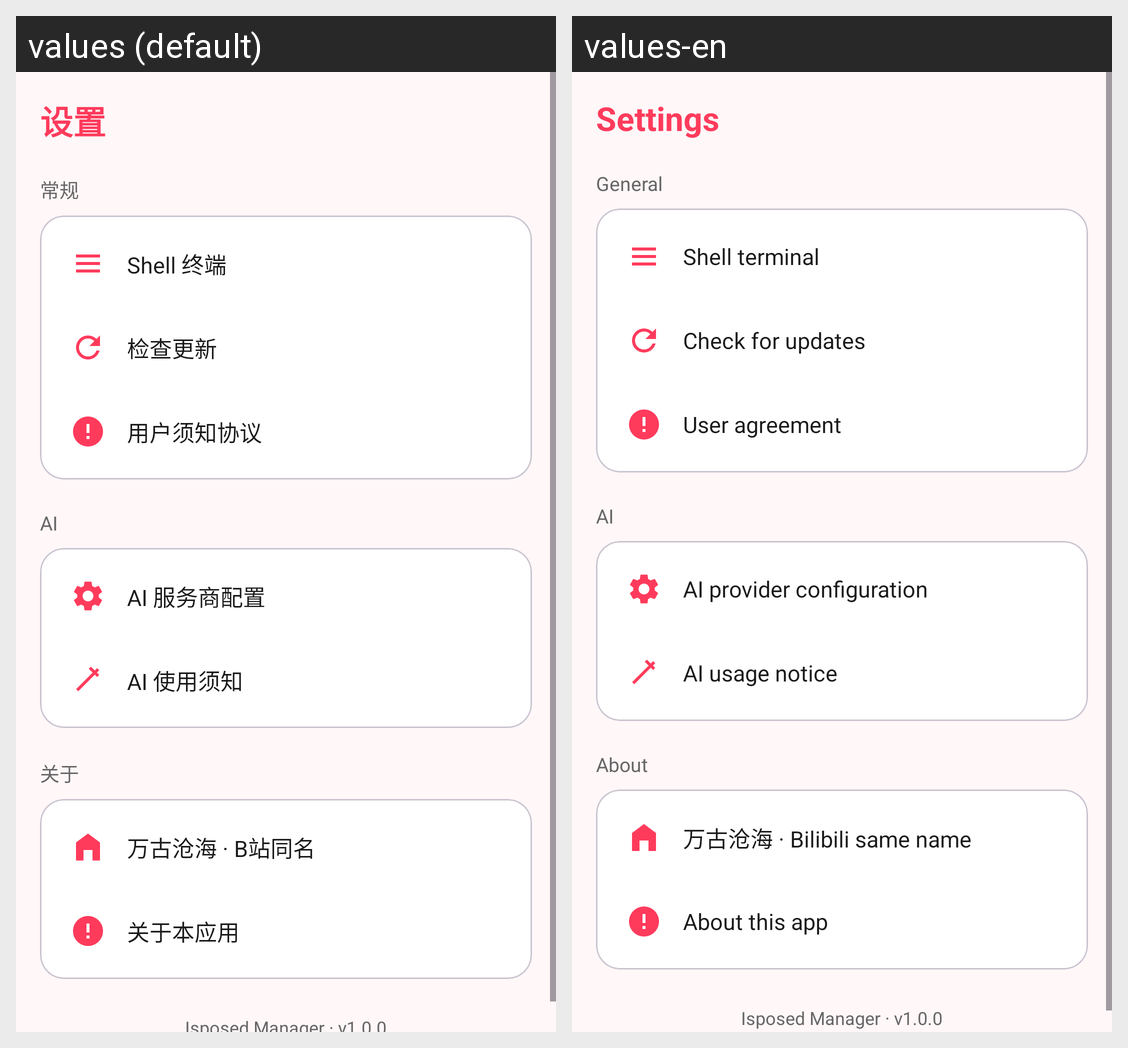

For this localized Android screen grid, give each drawn string resource with its value in every locale shown.
Android screen res/layout/fragment_settings.xml rendered under 2 locales, left to right: values (default), values-en. Device: Nexus 5 (rendered at 1080×1920; each locale shown at half size, 540×960, under a caption strip naming it); theme Theme.IsposedManager.
Strings drawn on this screen, with the default value and each locale's value (text and hints the layout hard-codes, and strings that could not be matched under every locale, appear in the picture but are not listed):

settings_title
  values: 设置
  values-en: Settings

settings_section_main
  values: 常规
  values-en: General

settings_shell
  values: Shell 终端
  values-en: Shell terminal

settings_update
  values: 检查更新
  values-en: Check for updates

settings_user_agreement
  values: 用户须知协议
  values-en: User agreement

settings_section_ai
  values: AI
  values-en: AI

settings_ai_config
  values: AI 服务商配置
  values-en: AI provider configuration

settings_ai_notice
  values: AI 使用须知
  values-en: AI usage notice

settings_section_about
  values: 关于
  values-en: About

settings_author_value
  values: 万古沧海 · B站同名
  values-en: 万古沧海 · Bilibili same name

settings_about
  values: 关于本应用
  values-en: About this app
